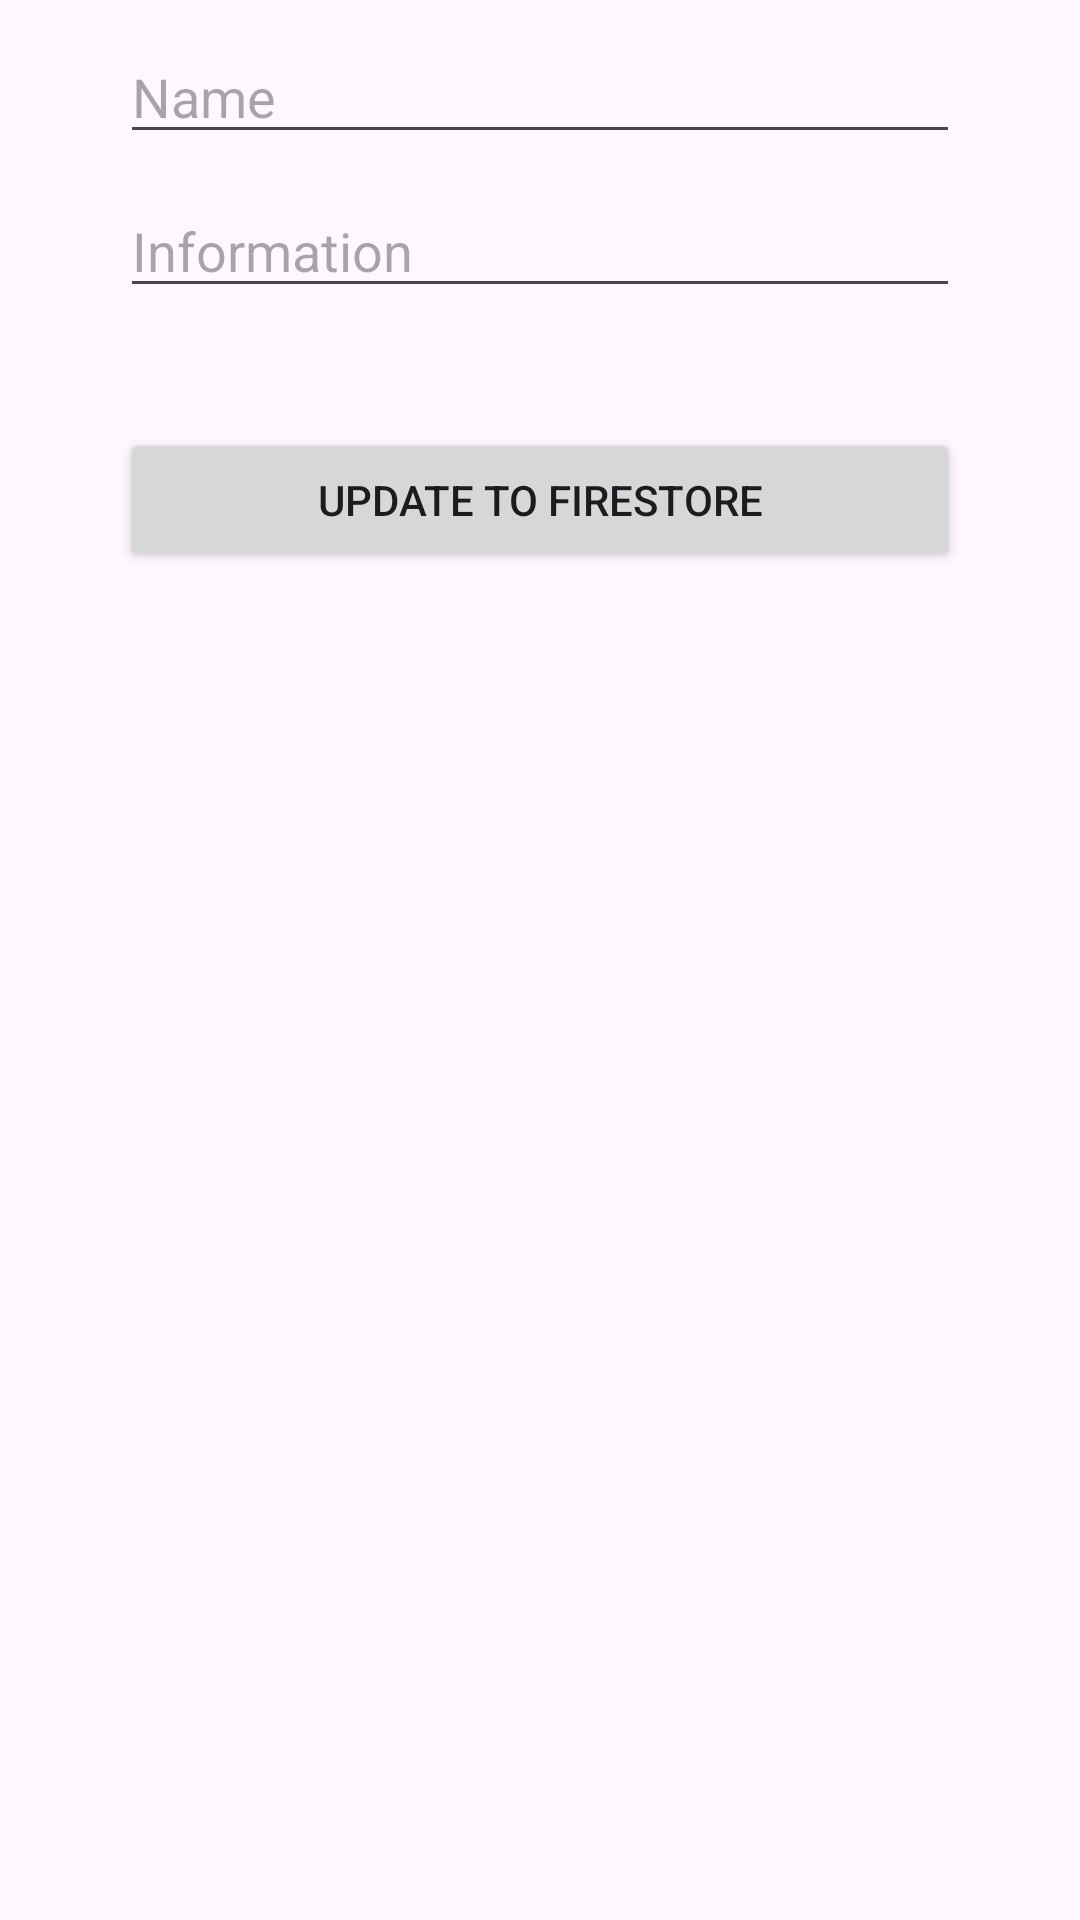

The Android layout XML behind this screen, and the referenced resources:
<!-- AndroidManifest.xml: application theme Theme.TaskByArshad -->
<!-- res/layout/fragment_update.xml -->
<?xml version="1.0" encoding="utf-8"?>
<androidx.constraintlayout.widget.ConstraintLayout xmlns:android="http://schemas.android.com/apk/res/android"
    xmlns:app="http://schemas.android.com/apk/res-auto"
    xmlns:tools="http://schemas.android.com/tools"
    android:layout_width="match_parent"
    android:layout_height="match_parent"
    tools:context=".views.fragments.Update">


    <EditText
        android:id="@+id/editTextName"
        android:layout_width="match_parent"
        android:layout_height="wrap_content"
        android:hint="Name"
        android:layout_marginHorizontal="40dp"
        android:layout_marginTop="10dp"
        app:layout_constraintEnd_toEndOf="parent"
        app:layout_constraintStart_toStartOf="parent"
        app:layout_constraintTop_toTopOf="parent" />


    <EditText
        android:id="@+id/editTextCity"
        android:layout_width="match_parent"
        android:layout_height="wrap_content"
        android:hint="Information"

        android:layout_marginHorizontal="40dp"
        android:layout_marginTop="10dp"
        app:layout_constraintEnd_toEndOf="parent"
        app:layout_constraintStart_toStartOf="parent"
        app:layout_constraintTop_toBottomOf="@+id/editTextName" />

    <Button
        android:id="@+id/buttonAdd"
        android:layout_width="match_parent"
        android:layout_height="wrap_content"
        android:layout_below="@+id/editTextCity"
        android:layout_marginHorizontal="40dp"
        android:layout_marginTop="40dp"
        android:text="Update to Firestore"
        app:layout_constraintTop_toBottomOf="@+id/editTextCity"
        />

    </androidx.constraintlayout.widget.ConstraintLayout>
<!-- resources referenced by this layout -->
<resources>
  <style name="Theme.TaskByArshad" parent="Base.Theme.TaskByArshad" />
  <style name="Base.Theme.TaskByArshad" parent="Theme.Material3.DayNight.NoActionBar">
          
           <item name="colorPrimary">@color/light_dark</item>
      </style>
  <color name="light_dark">#3d3f52</color>
</resources>
